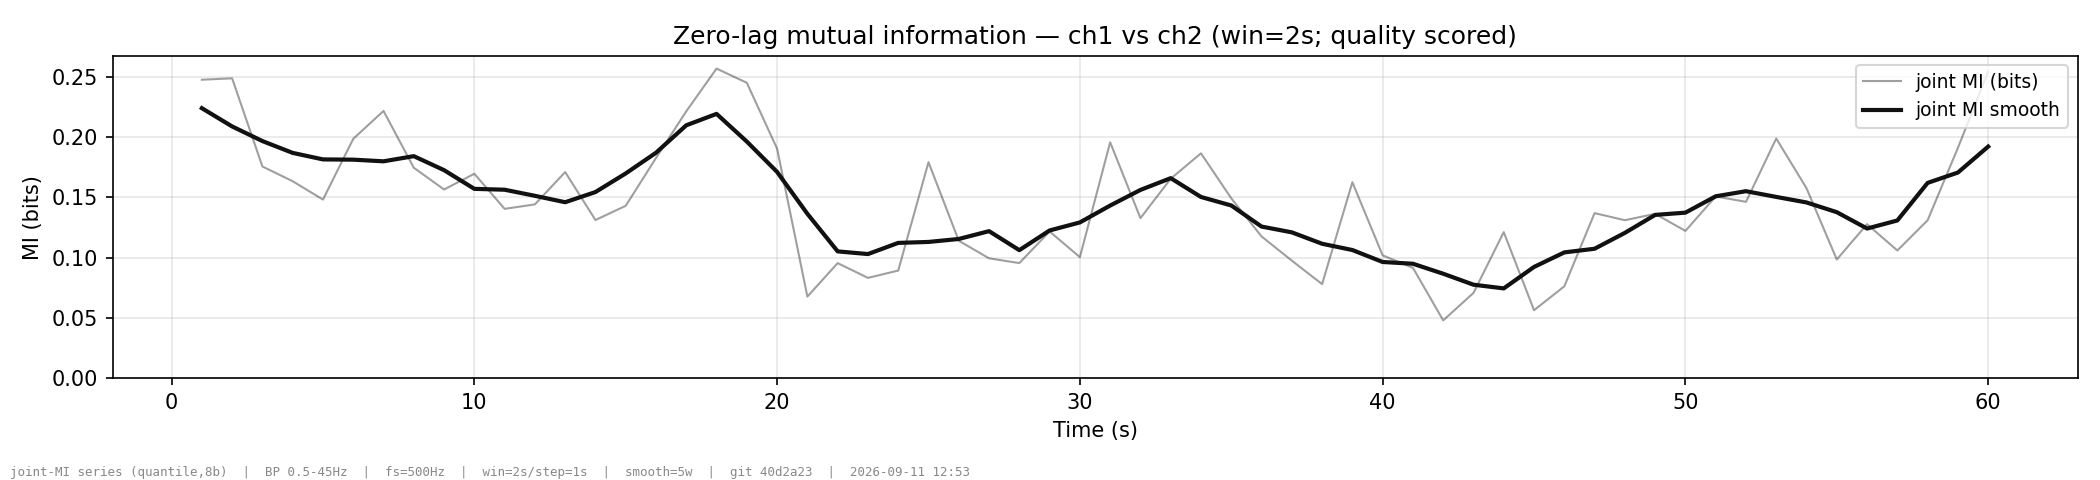

Values plotted in this chart, from the file beside it:
time_s, joint_mi, joint_mi_norm, quality, quality_state, quality_valid, signal_valid, window_start_idx, window_end_idx, window_start_us, window_end_us, window_center_us, segment_id, window_schema_version, source_id, config_id
1.0, 0.2475, 0.08251, 0.8495, scored, True, True, 0, 1000, 0, 2000000, 1000000, 0, 1, 95dc738fa899cfeec43d671492b3dfaf578b9b7e…, 4f7b4a81b5104fef9ca9c351ecf5662626e986e0…
2.0, 0.2487, 0.08289, 0.747, scored, True, True, 500, 1500, 1000000, 3000000, 2000000, 0, 1, 95dc738fa899cfeec43d671492b3dfaf578b9b7e…, 4f7b4a81b5104fef9ca9c351ecf5662626e986e0…
3.0, 0.1756, 0.05852, 0.805, scored, True, True, 1000, 2000, 2000000, 4000000, 3000000, 0, 1, 95dc738fa899cfeec43d671492b3dfaf578b9b7e…, 4f7b4a81b5104fef9ca9c351ecf5662626e986e0…
4.0, 0.1633, 0.05445, 0.8144, scored, True, True, 1500, 2500, 3000000, 5000000, 4000000, 0, 1, 95dc738fa899cfeec43d671492b3dfaf578b9b7e…, 4f7b4a81b5104fef9ca9c351ecf5662626e986e0…
5.0, 0.1481, 0.04937, 0.8413, scored, True, True, 2000, 3000, 4000000, 6000000, 5000000, 0, 1, 95dc738fa899cfeec43d671492b3dfaf578b9b7e…, 4f7b4a81b5104fef9ca9c351ecf5662626e986e0…
6.0, 0.1985, 0.06616, 0.7422, scored, True, True, 2500, 3500, 5000000, 7000000, 6000000, 0, 1, 95dc738fa899cfeec43d671492b3dfaf578b9b7e…, 4f7b4a81b5104fef9ca9c351ecf5662626e986e0…
7.0, 0.2217, 0.07388, 0.8581, scored, True, True, 3000, 4000, 6000000, 8000000, 7000000, 0, 1, 95dc738fa899cfeec43d671492b3dfaf578b9b7e…, 4f7b4a81b5104fef9ca9c351ecf5662626e986e0…
8.0, 0.1745, 0.05818, 0.8078, scored, True, True, 3500, 4500, 7000000, 9000000, 8000000, 0, 1, 95dc738fa899cfeec43d671492b3dfaf578b9b7e…, 4f7b4a81b5104fef9ca9c351ecf5662626e986e0…
9.0, 0.1565, 0.05216, 0.8751, scored, True, True, 4000, 5000, 8000000, 10000000, 9000000, 0, 1, 95dc738fa899cfeec43d671492b3dfaf578b9b7e…, 4f7b4a81b5104fef9ca9c351ecf5662626e986e0…
10.0, 0.1695, 0.0565, 0.8763, scored, True, True, 4500, 5500, 9000000, 11000000, 10000000, 0, 1, 95dc738fa899cfeec43d671492b3dfaf578b9b7e…, 4f7b4a81b5104fef9ca9c351ecf5662626e986e0…
11.0, 0.1404, 0.04681, 0.8382, scored, True, True, 5000, 6000, 10000000, 12000000, 11000000, 0, 1, 95dc738fa899cfeec43d671492b3dfaf578b9b7e…, 4f7b4a81b5104fef9ca9c351ecf5662626e986e0…
12.0, 0.1441, 0.04804, 0.7421, scored, True, True, 5500, 6500, 11000000, 13000000, 12000000, 0, 1, 95dc738fa899cfeec43d671492b3dfaf578b9b7e…, 4f7b4a81b5104fef9ca9c351ecf5662626e986e0…
13.0, 0.1709, 0.05698, 0.8498, scored, True, True, 6000, 7000, 12000000, 14000000, 13000000, 0, 1, 95dc738fa899cfeec43d671492b3dfaf578b9b7e…, 4f7b4a81b5104fef9ca9c351ecf5662626e986e0…
14.0, 0.1312, 0.04372, 0.7279, scored, True, True, 6500, 7500, 13000000, 15000000, 14000000, 0, 1, 95dc738fa899cfeec43d671492b3dfaf578b9b7e…, 4f7b4a81b5104fef9ca9c351ecf5662626e986e0…
15.0, 0.143, 0.04765, 0.7736, scored, True, True, 7000, 8000, 14000000, 16000000, 15000000, 0, 1, 95dc738fa899cfeec43d671492b3dfaf578b9b7e…, 4f7b4a81b5104fef9ca9c351ecf5662626e986e0…
16.0, 0.1826, 0.06088, 0.9033, scored, True, True, 7500, 8500, 15000000, 17000000, 16000000, 0, 1, 95dc738fa899cfeec43d671492b3dfaf578b9b7e…, 4f7b4a81b5104fef9ca9c351ecf5662626e986e0…
17.0, 0.2213, 0.07378, 0.8906, scored, True, True, 8000, 9000, 16000000, 18000000, 17000000, 0, 1, 95dc738fa899cfeec43d671492b3dfaf578b9b7e…, 4f7b4a81b5104fef9ca9c351ecf5662626e986e0…
18.0, 0.2568, 0.08558, 0.7772, scored, True, True, 8500, 9500, 17000000, 19000000, 18000000, 0, 1, 95dc738fa899cfeec43d671492b3dfaf578b9b7e…, 4f7b4a81b5104fef9ca9c351ecf5662626e986e0…
19.0, 0.245, 0.08166, 0.8675, scored, True, True, 9000, 10000, 18000000, 20000000, 19000000, 0, 1, 95dc738fa899cfeec43d671492b3dfaf578b9b7e…, 4f7b4a81b5104fef9ca9c351ecf5662626e986e0…
20.0, 0.1903, 0.06343, 0.6989, scored, True, True, 9500, 10500, 19000000, 21000000, 20000000, 0, 1, 95dc738fa899cfeec43d671492b3dfaf578b9b7e…, 4f7b4a81b5104fef9ca9c351ecf5662626e986e0…
21.0, 0.06767, 0.02256, 0.8339, scored, True, True, 10000, 11000, 20000000, 22000000, 21000000, 0, 1, 95dc738fa899cfeec43d671492b3dfaf578b9b7e…, 4f7b4a81b5104fef9ca9c351ecf5662626e986e0…
22.0, 0.09543, 0.03181, 0.9139, scored, True, True, 10500, 11500, 21000000, 23000000, 22000000, 0, 1, 95dc738fa899cfeec43d671492b3dfaf578b9b7e…, 4f7b4a81b5104fef9ca9c351ecf5662626e986e0…
23.0, 0.08318, 0.02773, 0.6237, scored, True, True, 11000, 12000, 22000000, 24000000, 23000000, 0, 1, 95dc738fa899cfeec43d671492b3dfaf578b9b7e…, 4f7b4a81b5104fef9ca9c351ecf5662626e986e0…
24.0, 0.08925, 0.02975, 0.6288, scored, True, True, 11500, 12500, 23000000, 25000000, 24000000, 0, 1, 95dc738fa899cfeec43d671492b3dfaf578b9b7e…, 4f7b4a81b5104fef9ca9c351ecf5662626e986e0…
25.0, 0.1791, 0.05971, 0.8292, scored, True, True, 12000, 13000, 24000000, 26000000, 25000000, 0, 1, 95dc738fa899cfeec43d671492b3dfaf578b9b7e…, 4f7b4a81b5104fef9ca9c351ecf5662626e986e0…
26.0, 0.114, 0.03799, 0.9058, scored, True, True, 12500, 13500, 25000000, 27000000, 26000000, 0, 1, 95dc738fa899cfeec43d671492b3dfaf578b9b7e…, 4f7b4a81b5104fef9ca9c351ecf5662626e986e0…
27.0, 0.09939, 0.03313, 0.8672, scored, True, True, 13000, 14000, 26000000, 28000000, 27000000, 0, 1, 95dc738fa899cfeec43d671492b3dfaf578b9b7e…, 4f7b4a81b5104fef9ca9c351ecf5662626e986e0…
28.0, 0.09547, 0.03182, 0.8587, scored, True, True, 13500, 14500, 27000000, 29000000, 28000000, 0, 1, 95dc738fa899cfeec43d671492b3dfaf578b9b7e…, 4f7b4a81b5104fef9ca9c351ecf5662626e986e0…
29.0, 0.1217, 0.04056, 0.8409, scored, True, True, 14000, 15000, 28000000, 30000000, 29000000, 0, 1, 95dc738fa899cfeec43d671492b3dfaf578b9b7e…, 4f7b4a81b5104fef9ca9c351ecf5662626e986e0…
30.0, 0.1004, 0.03346, 0.7811, scored, True, True, 14500, 15500, 29000000, 31000000, 30000000, 0, 1, 95dc738fa899cfeec43d671492b3dfaf578b9b7e…, 4f7b4a81b5104fef9ca9c351ecf5662626e986e0…
31.0, 0.1956, 0.06521, 0.8114, scored, True, True, 15000, 16000, 30000000, 32000000, 31000000, 0, 1, 95dc738fa899cfeec43d671492b3dfaf578b9b7e…, 4f7b4a81b5104fef9ca9c351ecf5662626e986e0…
32.0, 0.1327, 0.04424, 0.7763, scored, True, True, 15500, 16500, 31000000, 33000000, 32000000, 0, 1, 95dc738fa899cfeec43d671492b3dfaf578b9b7e…, 4f7b4a81b5104fef9ca9c351ecf5662626e986e0…
33.0, 0.1654, 0.05515, 0.7497, scored, True, True, 16000, 17000, 32000000, 34000000, 33000000, 0, 1, 95dc738fa899cfeec43d671492b3dfaf578b9b7e…, 4f7b4a81b5104fef9ca9c351ecf5662626e986e0…
34.0, 0.1865, 0.06216, 0.793, scored, True, True, 16500, 17500, 33000000, 35000000, 34000000, 0, 1, 95dc738fa899cfeec43d671492b3dfaf578b9b7e…, 4f7b4a81b5104fef9ca9c351ecf5662626e986e0…
35.0, 0.1492, 0.04972, 0.8089, scored, True, True, 17000, 18000, 34000000, 36000000, 35000000, 0, 1, 95dc738fa899cfeec43d671492b3dfaf578b9b7e…, 4f7b4a81b5104fef9ca9c351ecf5662626e986e0…
36.0, 0.1176, 0.03919, 0.8128, scored, True, True, 17500, 18500, 35000000, 37000000, 36000000, 0, 1, 95dc738fa899cfeec43d671492b3dfaf578b9b7e…, 4f7b4a81b5104fef9ca9c351ecf5662626e986e0…
37.0, 0.09749, 0.0325, 0.6201, scored, True, True, 18000, 19000, 36000000, 38000000, 37000000, 0, 1, 95dc738fa899cfeec43d671492b3dfaf578b9b7e…, 4f7b4a81b5104fef9ca9c351ecf5662626e986e0…
38.0, 0.07801, 0.026, 0.6228, scored, True, True, 18500, 19500, 37000000, 39000000, 38000000, 0, 1, 95dc738fa899cfeec43d671492b3dfaf578b9b7e…, 4f7b4a81b5104fef9ca9c351ecf5662626e986e0…
39.0, 0.1625, 0.05417, 0.6141, scored, True, True, 19000, 20000, 38000000, 40000000, 39000000, 0, 1, 95dc738fa899cfeec43d671492b3dfaf578b9b7e…, 4f7b4a81b5104fef9ca9c351ecf5662626e986e0…
40.0, 0.1019, 0.03395, 0.639, scored, True, True, 19500, 20500, 39000000, 41000000, 40000000, 0, 1, 95dc738fa899cfeec43d671492b3dfaf578b9b7e…, 4f7b4a81b5104fef9ca9c351ecf5662626e986e0…
41.0, 0.09153, 0.03051, 0.9001, scored, True, True, 20000, 21000, 40000000, 42000000, 41000000, 0, 1, 95dc738fa899cfeec43d671492b3dfaf578b9b7e…, 4f7b4a81b5104fef9ca9c351ecf5662626e986e0…
42.0, 0.04791, 0.01597, 0.8757, scored, True, True, 20500, 21500, 41000000, 43000000, 42000000, 0, 1, 95dc738fa899cfeec43d671492b3dfaf578b9b7e…, 4f7b4a81b5104fef9ca9c351ecf5662626e986e0…
43.0, 0.07071, 0.02357, 0.8593, scored, True, True, 21000, 22000, 42000000, 44000000, 43000000, 0, 1, 95dc738fa899cfeec43d671492b3dfaf578b9b7e…, 4f7b4a81b5104fef9ca9c351ecf5662626e986e0…
44.0, 0.1211, 0.04038, 0.7674, scored, True, True, 21500, 22500, 43000000, 45000000, 44000000, 0, 1, 95dc738fa899cfeec43d671492b3dfaf578b9b7e…, 4f7b4a81b5104fef9ca9c351ecf5662626e986e0…
45.0, 0.05636, 0.01879, 0.8693, scored, True, True, 22000, 23000, 44000000, 46000000, 45000000, 0, 1, 95dc738fa899cfeec43d671492b3dfaf578b9b7e…, 4f7b4a81b5104fef9ca9c351ecf5662626e986e0…
46.0, 0.07618, 0.02539, 0.8571, scored, True, True, 22500, 23500, 45000000, 47000000, 46000000, 0, 1, 95dc738fa899cfeec43d671492b3dfaf578b9b7e…, 4f7b4a81b5104fef9ca9c351ecf5662626e986e0…
47.0, 0.1369, 0.04563, 0.8396, scored, True, True, 23000, 24000, 46000000, 48000000, 47000000, 0, 1, 95dc738fa899cfeec43d671492b3dfaf578b9b7e…, 4f7b4a81b5104fef9ca9c351ecf5662626e986e0…
48.0, 0.131, 0.04367, 0.8586, scored, True, True, 23500, 24500, 47000000, 49000000, 48000000, 0, 1, 95dc738fa899cfeec43d671492b3dfaf578b9b7e…, 4f7b4a81b5104fef9ca9c351ecf5662626e986e0…
49.0, 0.1363, 0.04543, 0.8225, scored, True, True, 24000, 25000, 48000000, 50000000, 49000000, 0, 1, 95dc738fa899cfeec43d671492b3dfaf578b9b7e…, 4f7b4a81b5104fef9ca9c351ecf5662626e986e0…
50.0, 0.1221, 0.04072, 0.9035, scored, True, True, 24500, 25500, 49000000, 51000000, 50000000, 0, 1, 95dc738fa899cfeec43d671492b3dfaf578b9b7e…, 4f7b4a81b5104fef9ca9c351ecf5662626e986e0…
51.0, 0.1507, 0.05024, 0.768, scored, True, True, 25000, 26000, 50000000, 52000000, 51000000, 0, 1, 95dc738fa899cfeec43d671492b3dfaf578b9b7e…, 4f7b4a81b5104fef9ca9c351ecf5662626e986e0…
52.0, 0.1462, 0.04875, 0.7499, scored, True, True, 25500, 26500, 51000000, 53000000, 52000000, 0, 1, 95dc738fa899cfeec43d671492b3dfaf578b9b7e…, 4f7b4a81b5104fef9ca9c351ecf5662626e986e0…
53.0, 0.1988, 0.06626, 0.8211, scored, True, True, 26000, 27000, 52000000, 54000000, 53000000, 0, 1, 95dc738fa899cfeec43d671492b3dfaf578b9b7e…, 4f7b4a81b5104fef9ca9c351ecf5662626e986e0…
54.0, 0.1575, 0.05251, 0.8595, scored, True, True, 26500, 27500, 53000000, 55000000, 54000000, 0, 1, 95dc738fa899cfeec43d671492b3dfaf578b9b7e…, 4f7b4a81b5104fef9ca9c351ecf5662626e986e0…
55.0, 0.09841, 0.0328, 0.8134, scored, True, True, 27000, 28000, 54000000, 56000000, 55000000, 0, 1, 95dc738fa899cfeec43d671492b3dfaf578b9b7e…, 4f7b4a81b5104fef9ca9c351ecf5662626e986e0…
56.0, 0.1277, 0.04257, 0.8784, scored, True, True, 27500, 28500, 55000000, 57000000, 56000000, 0, 1, 95dc738fa899cfeec43d671492b3dfaf578b9b7e…, 4f7b4a81b5104fef9ca9c351ecf5662626e986e0…
57.0, 0.1059, 0.0353, 0.8323, scored, True, True, 28000, 29000, 56000000, 58000000, 57000000, 0, 1, 95dc738fa899cfeec43d671492b3dfaf578b9b7e…, 4f7b4a81b5104fef9ca9c351ecf5662626e986e0…
58.0, 0.131, 0.04366, 0.822, scored, True, True, 28500, 29500, 57000000, 59000000, 58000000, 0, 1, 95dc738fa899cfeec43d671492b3dfaf578b9b7e…, 4f7b4a81b5104fef9ca9c351ecf5662626e986e0…
59.0, 0.191, 0.06367, 0.8104, scored, True, True, 29000, 30000, 58000000, 60000000, 59000000, 0, 1, 95dc738fa899cfeec43d671492b3dfaf578b9b7e…, 4f7b4a81b5104fef9ca9c351ecf5662626e986e0…
60.0, 0.2543, 0.08475, 0.8785, scored, True, True, 29500, 30500, 59000000, 61000000, 60000000, 0, 1, 95dc738fa899cfeec43d671492b3dfaf578b9b7e…, 4f7b4a81b5104fef9ca9c351ecf5662626e986e0…
